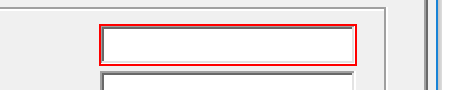
Workflow: 2.1 InsertUserDataInCRM

Step 1: type [name] into 'textBoxPeopleFirstName' (mycrm.exe)

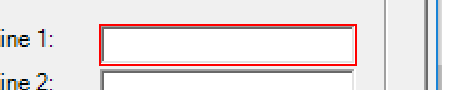
Step 2: type [address] into 'textBoxPeopleAddLine1' (mycrm.exe)

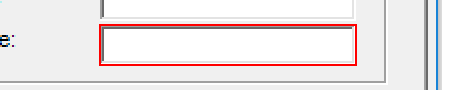
Step 3: type [phone] into 'textBoxPeopleMobilePhone' (mycrm.exe)

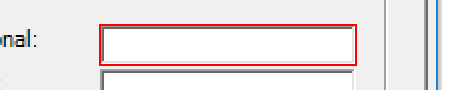
Step 4: type [email] into 'textBoxPeoplePersonalEmail' (mycrm.exe)
